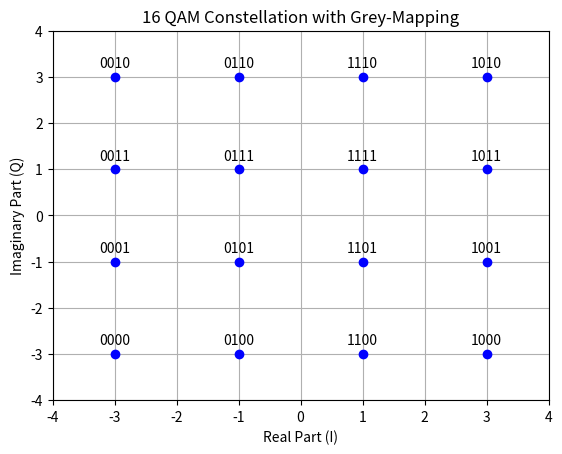

Write the Python code that produced this figure. (Note: this script raises an exception after producing the figure.)
import numpy as np
import matplotlib.pyplot as plt



'''
Below is my offcial code to generate an OFDM like waveform that has 1250 carriers spaced over 14.4MHz of spectrum.

'''



# Parameters of the OFDM signal
bw = 14.4e6  # Bandwidth = 10 MHz
subcarrier_spacing = 16e3  # 15 kHz LTE spacing
n_subcarriers = 1250  # FFT size
fs = subcarrier_spacing * n_subcarriers  # Sampling rate fs => 16.66666667MHz

# Here I define the number of active subcarriers and pilots
active_subcarriers = 900
n_pilots = 75
n_data = active_subcarriers - n_pilots


# Now I define the bits per symbol, mu. In this case it is 4 -> 16 QAM
mu = 4
payloadBits_per_OFDM = n_data*mu  # number of payload bits per OFDM symbol

# 16 QAM mapping table
mapping_table = {
    (0,0,0,0) : -3-3j,
    (0,0,0,1) : -3-1j,
    (0,0,1,0) : -3+3j,
    (0,0,1,1) : -3+1j,
    (0,1,0,0) : -1-3j,
    (0,1,0,1) : -1-1j,
    (0,1,1,0) : -1+3j,
    (0,1,1,1) : -1+1j,
    (1,0,0,0) :  3-3j,
    (1,0,0,1) :  3-1j,
    (1,0,1,0) :  3+3j,
    (1,0,1,1) :  3+1j,
    (1,1,0,0) :  1-3j,
    (1,1,0,1) :  1-1j,
    (1,1,1,0) :  1+3j,
    (1,1,1,1) :  1+1j
}

for b3 in [0, 1]:
    for b2 in [0, 1]:
        for b1 in [0, 1]:
            for b0 in [0, 1]:
                B = (b3, b2, b1, b0)
                Q = mapping_table[B]
                plt.plot(Q.real, Q.imag, 'bo')
                plt.text(Q.real, Q.imag+0.2, "".join(str(x) for x in B), ha='center')


plt.title("16 QAM Constellation with Grey-Mapping")
plt.xlabel("Real Part (I)")
plt.ylabel("Imaginary Part (Q)")
plt.ylim(-4,4)
plt.xlim(-4,4)
plt.grid()
plt.show()



# Generate and save random bits of length n_data*4 = 3300
bits = np.random.binomial(n=1, p=0.5, size=(payloadBits_per_OFDM, ))
np.save("../masters_large_data/final_testing/com_testing/bits.npy",bits)



print ("Bits count: ", len(bits))
print ("First 20 bits: ", bits[:20])
print ("Mean of bits (should be around 0.5): ", np.mean(bits))


def SP(bits):
    return bits.reshape((n_data, mu))
bits_SP = SP(bits)


def Mapping(bits):
    return np.array([mapping_table[tuple(b)] for b in bits])
QAM = Mapping(bits_SP)

print ("First 5 QAM symbols and bits:")
print (bits_SP[:5,:])
print (QAM[:5])



# === Generate pilot and data symbols ===
pilot_symbols = np.random.choice([3+3j, 3+3j], size=n_pilots)  # BPSK pilots
# data_symbols = np.random.choice([1+1j, 1-1j, -1+1j, -1-1j], size=n_data)  # QPSK data
data_symbols = QAM

# === Insert pilots evenly across the 600 active subcarriers ===
ofdm_symbols = np.zeros(active_subcarriers, dtype=complex)
pilot_indices = np.round(np.linspace(0, active_subcarriers - 1, n_pilots)).astype(int)
data_iter = iter(data_symbols)

print(pilot_indices)

for i in range(active_subcarriers):
    if i in pilot_indices:
        ofdm_symbols[i] = pilot_symbols[np.where(pilot_indices == i)[0][0]]
    else:
        ofdm_symbols[i] = next(data_iter)



pilot_indices_shifted = pilot_indices + 175
ofdm_symbols = np.pad(ofdm_symbols,(175,175),mode="constant")



plt.plot(np.abs(ofdm_symbols))
plt.title("Full symbol in frequency domain")
plt.xlabel("Frequency bins")
plt.ylabel("Value")
for bin_idx in pilot_indices_shifted:
    plt.axvline(x=bin_idx, color='red', linestyle='--', linewidth=0.5, alpha=0.7)
plt.show()


# === Time Domain OFDM Symbol ===
ofdm_symbol = np.fft.ifft(np.fft.fftshift(ofdm_symbols), n=n_subcarriers)


# === Normalize ===
ofdm_symbol /= np.max(np.abs(ofdm_symbol))  # Avoid clipping


# === Compute FFT of the OFDM signal (with CP) ===
n_fft_plot = 1250  # Use zero-padding for better resolution
spectrum = np.fft.fftshift(np.fft.fft(ofdm_symbol, n=n_fft_plot))
spectrum_magnitude_db = 20 * np.log10(np.abs(spectrum) + 1e-12)  # avoid log(0)

# Frequency axis in MHz
freq_axis = np.linspace(-fs/2, fs/2, n_fft_plot) / 1e6

# === Plot Spectrum ===
# plt.figure(figsize=(10, 4))
plt.plot(spectrum_magnitude_db)
plt.title("FFT of OFDM Signal (Magnitude Spectrum)")
plt.xlabel("Frequency bins")
plt.ylabel("Magnitude (dB)")
plt.grid()
# plt.ylim(-100,50)

for bin_idx in pilot_indices_shifted:
    plt.axvline(x=bin_idx, color='red', linestyle='--', linewidth=0.5, alpha=0.7)

plt.tight_layout()
plt.show()


# === Plot Time Domain Signal ===
# plt.figure(figsize=(10, 4))
plt.plot(np.real(ofdm_symbol), label='I (real)')
plt.plot(np.imag(ofdm_symbol), label='Q (imag)')
plt.title("14.4 MHz OFDM Time Domain Signal")
plt.xlabel("Sample Index")
plt.ylabel("Amplitude")
plt.legend()
plt.grid()
plt.show()



# === Plot Time Domain Signal ===
# plt.figure(figsize=(10, 4))
plt.plot(np.abs(np.correlate(ofdm_symbol,ofdm_symbol,mode="full")))
plt.title("Auto correlation of OFDM symbol")
plt.xlabel("Sample Index")
plt.ylabel("Amplitude")
plt.grid()
plt.show()

# Open a .dat file in binary write mode
with open("../masters_large_data/transmitted_data/transmit.dat", 'wb') as f:
    for sample in ofdm_symbol:
        # Write the real part (I) as 64-bit double
        f.write(np.double(sample.real).tobytes())
        # Write the imaginary part (Q) as 64-bit double
        f.write(np.double(sample.imag).tobytes())
